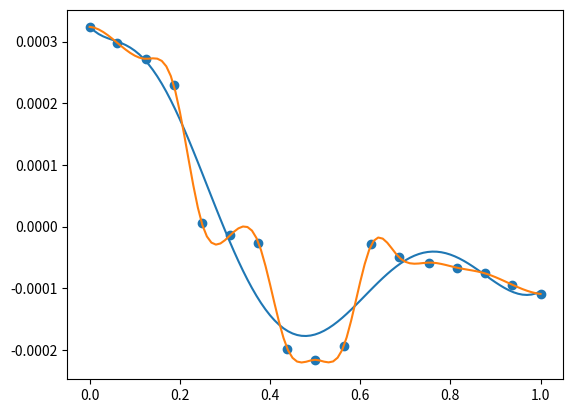
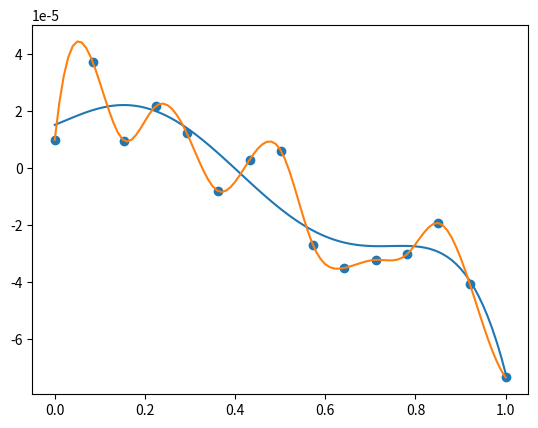

Write the Python code that produced these figures, in order.
# -*- coding: utf-8 -*-
"""
Created on Thu Mar 26 20:56:12 2020

[redacted]
"""

import numpy as np
import matplotlib.pyplot as plt
from scipy import interpolate
#neg dUdT
plt.close('all')

def stretch(data):
    xdata = data[:, 0].copy()
    xdata = xdata - xdata.min()
    xdata = xdata/xdata.max()
    data[:, 0] = xdata
    return data

ndata = np.array([
[0.00025588, 0.00032378],
[0.052556076, 0.000298374],
[0.107537565, 0.000271951],
[0.161220601, 0.000230285],
[0.215393619, 5.69E-06],
[0.270356054, -1.36E-05],
[0.323960148, -2.58E-05],
[0.379330902, -0.000197561],
[0.432951328, -0.000215854],
[0.487802156, -0.000193496],
[0.5409326, -2.89E-05],
[0.593219186, -4.92E-05],
[0.65083297, -5.83E-05],
[0.704426176, -6.65E-05],
[0.758022104, -7.56E-05],
[0.810303245, -9.39E-05],
[0.865254791, -0.000109146],
#[1.0, -0.000109146]
])
ndata = stretch(ndata)
cn = np.polynomial.polynomial.polyfit(ndata[:, 0], ndata[:, 1], 7)
plt.figure()
plt.scatter(ndata[:, 0], ndata[:, 1])
x = np.linspace(0, 1, 101)
def Npoly(sto):
    c = [ 3.24368864e-04, -8.26793440e-04,  1.29426537e-02, -1.17044127e-01,
        3.57057169e-01, -4.90193844e-01,  3.14241304e-01, -7.66056864e-02]
    return c[0] + c[1]*sto + c[2]*sto**2 + c[3]*sto**3 + c[4]*sto**4 + c[5]*sto**5 + c[6]*sto**6 + c[7]*sto**7
plt.plot(x, Npoly(x))

fn = interpolate.CubicSpline(
                ndata[:, 0], ndata[:, 1], extrapolate=False
            )
plt.plot(x, fn(x))

#pos dUdT
pdata = np.array([
#[0.0, 9.81E-06],
[0.216666667, 9.81E-06],
[0.280952381, 3.72E-05],
[0.33452381, 9.51E-06],
[0.388095238, 2.16E-05],
[0.44047619, 1.23E-05],
[0.494047619, -8.21E-06],
[0.547619048, 2.86E-06],
[0.601190476, 5.78E-06],
[0.654761905, -2.70E-05],
[0.707142857, -3.52E-05],
[0.761904762, -3.23E-05],
[0.814285714, -3.04E-05],
[0.867857143, -1.94E-05],
[0.921428571, -4.09E-05],
[0.982142857, -7.36E-05],
])
pdata = stretch(pdata)
cp = np.polynomial.polynomial.polyfit(pdata[:, 0], pdata[:, 1], 5)
ppoly = np.poly1d(np.polyfit(pdata[:, 0], pdata[:, 1], 5))
plt.figure()
plt.scatter(pdata[:, 0], pdata[:, 1])
fp = interpolate.CubicSpline(
                pdata[:, 0], pdata[:, 1], extrapolate=False
            )

#x = np.linspace(pdata[0, 0], pdata[-1, 0], 101)
def Ppoly(sto):
#    c = [-2.48497618e-01,  8.59315741e-01, -1.13830746e+00,  7.09962540e-01,
#         -2.02055921e-01,  2.02525788e-02, -1.10405547e-03,  3.25182032e-04]
    c = [ 1.50623647e-05,  6.18608206e-05,  1.66605563e-04, -2.37881128e-03,
        4.18894188e-03, -2.12586430e-03]
    return c[0] + c[1]*sto + c[2]*sto**2 + c[3]*sto**3 + c[4]*sto**4 + c[5]*sto**5
plt.plot(x, Ppoly(x))
plt.plot(x, fp(x))